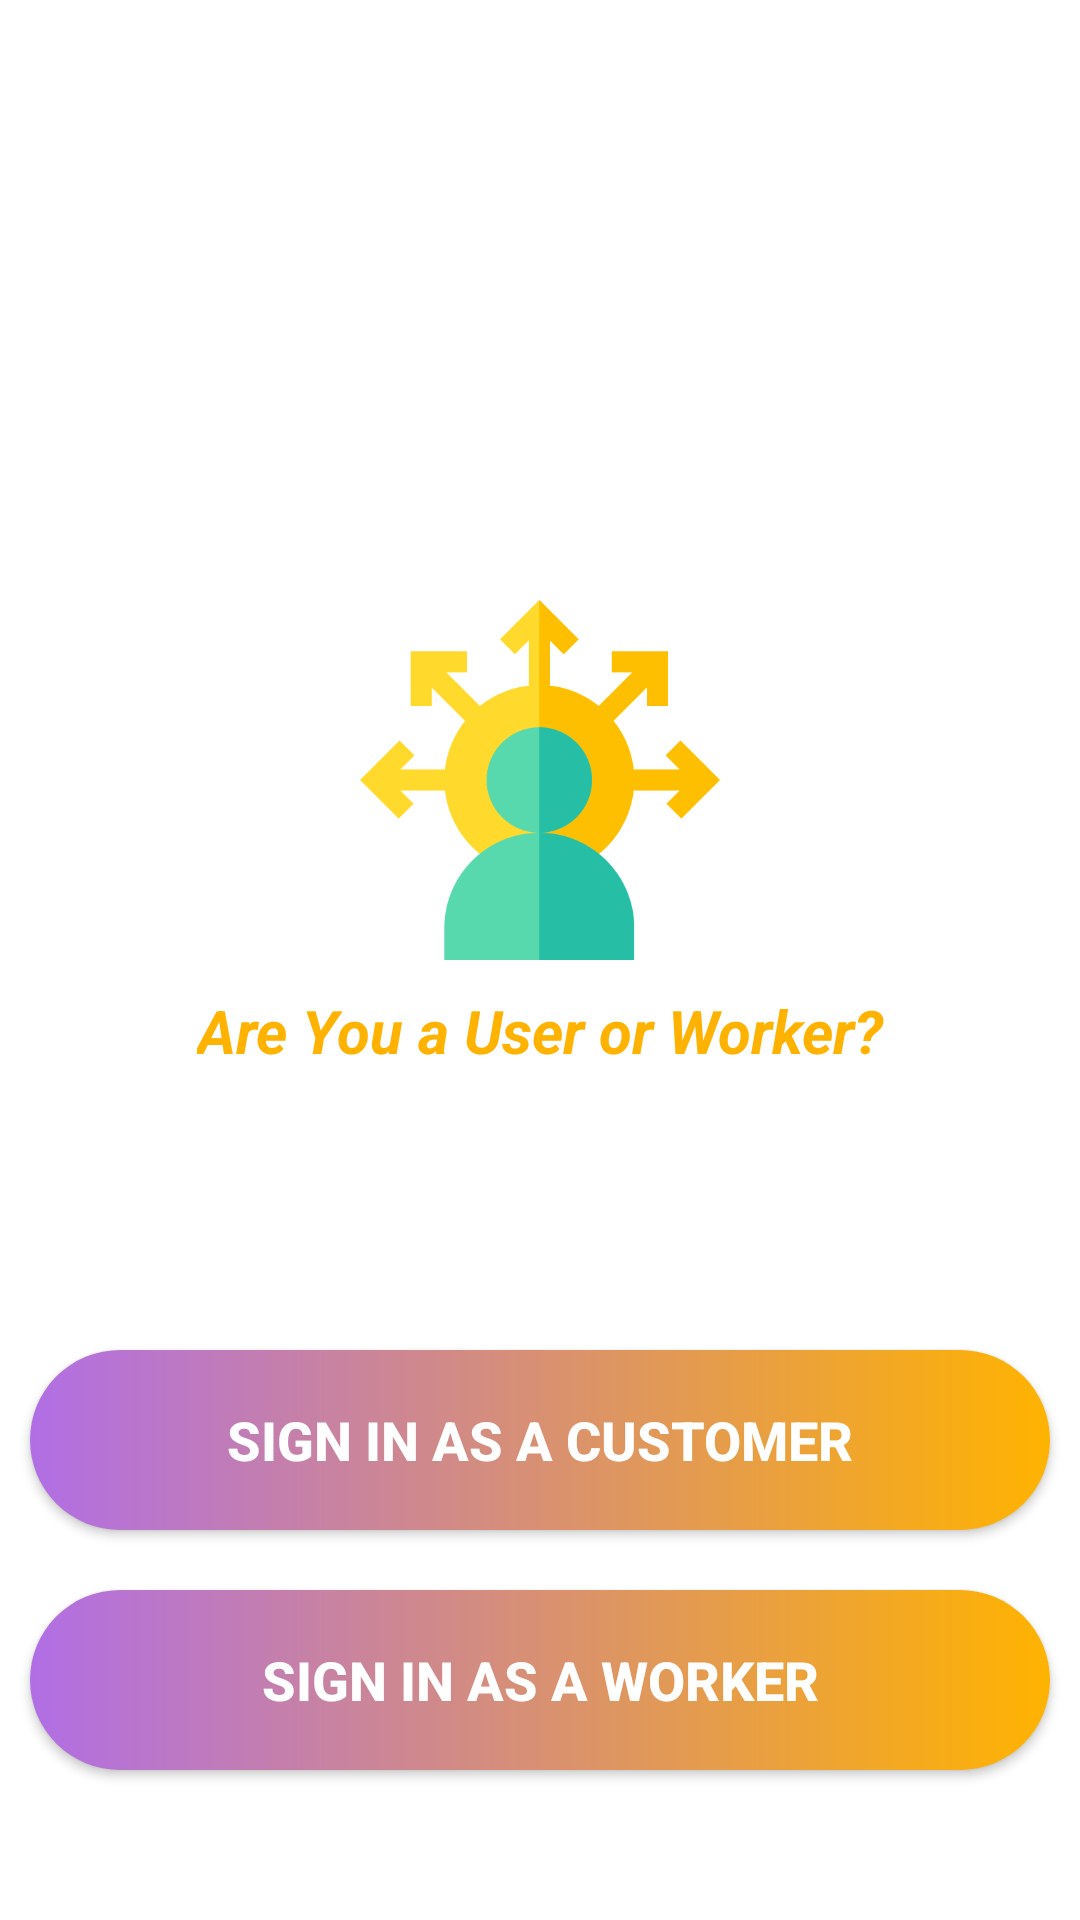

Reconstruct the res/layout file that produces this screen, plus the resources it refers to.
<!-- AndroidManifest.xml: application theme Theme.MyApplication -->
<!-- res/layout/fragment_choose.xml -->
<?xml version="1.0" encoding="utf-8"?>
<androidx.constraintlayout.widget.ConstraintLayout xmlns:android="http://schemas.android.com/apk/res/android"
    xmlns:tools="http://schemas.android.com/tools"
    android:layout_width="match_parent"
    android:layout_height="match_parent"
    android:background="@color/white"
    xmlns:app="http://schemas.android.com/apk/res-auto"
    tools:context=".fragments.ChooseFragment">



        <ImageView
            android:layout_width="120dp"
            android:layout_height="120dp"
            android:id="@+id/chooseiv"
            android:layout_marginTop="200dp"
            android:background="@drawable/options"
            app:layout_constraintStart_toStartOf="parent"
            app:layout_constraintEnd_toEndOf="parent"
            app:layout_constraintBottom_toTopOf="@id/tv1"
            app:layout_constraintTop_toTopOf="parent">

        </ImageView>

        <TextView
            android:layout_width="wrap_content"
            android:layout_height="wrap_content"
            android:id="@+id/tv1"
            android:layout_marginTop="10dp"
            android:text="Are You a User or Worker?"
            android:textSize="20dp"
            android:textStyle="bold|italic"
            android:textColor="@color/yellow"
            app:layout_constraintStart_toStartOf="parent"
            app:layout_constraintEnd_toEndOf="parent"
            app:layout_constraintTop_toBottomOf="@id/chooseiv"
            >

        </TextView>
        <androidx.appcompat.widget.AppCompatButton
            android:id="@+id/customerbtn"
            android:layout_width="340dp"
            android:layout_height="60dp"
            android:background="@drawable/custom_button"
            android:textColor="@color/white"
            android:text="Sign in as a customer"
            android:textSize="18sp"
            android:textStyle="bold"
            android:layout_marginBottom="20dp"
            app:layout_constraintStart_toStartOf="parent"
            app:layout_constraintEnd_toEndOf="parent"
            app:layout_constraintBottom_toTopOf="@id/workerBtn"
            />

        <androidx.appcompat.widget.AppCompatButton
            android:layout_width="340dp"
            android:layout_height="60dp"
            android:textSize="18sp"
            android:id="@+id/workerBtn"
            android:text="Sign in as a worker"
            android:textColor="@color/white"
            android:textStyle="bold"
            android:layout_marginBottom="50dp"
            android:background="@drawable/custom_button"
            app:layout_constraintLeft_toLeftOf="parent"
            app:layout_constraintBottom_toBottomOf="parent"
            app:layout_constraintRight_toRightOf="parent">

        </androidx.appcompat.widget.AppCompatButton>









</androidx.constraintlayout.widget.ConstraintLayout>
<!-- resources referenced by this layout -->
<resources>
  <color name="white">#FFFFFFFF</color>
  <color name="yellow">#FFB300</color>
  <!-- drawable custom_button (drawable) -->
  <?xml version="1.0" encoding="utf-8"?>
  <shape xmlns:android="http://schemas.android.com/apk/res/android"
       android:shape="rectangle">
       <gradient android:startColor="@color/purple" android:endColor="@color/yellow" android:type="linear"> </gradient>
      <corners android:radius="30dp"></corners>
  
  </shape>
  <!-- drawable options: png bitmap (drawable, 16470 bytes) -->
  <style name="Theme.MyApplication" parent="Base.Theme.MyApplication" />
  <color name="purple">#B16EE5</color>
  <style name="Base.Theme.MyApplication" parent="Theme.MaterialComponents.DayNight.NoActionBar">
          <item name="android:statusBarColor">@color/yellow</item>
          <item name="android:navigationBarColor">#D47B10</item>
  
      </style>
</resources>
